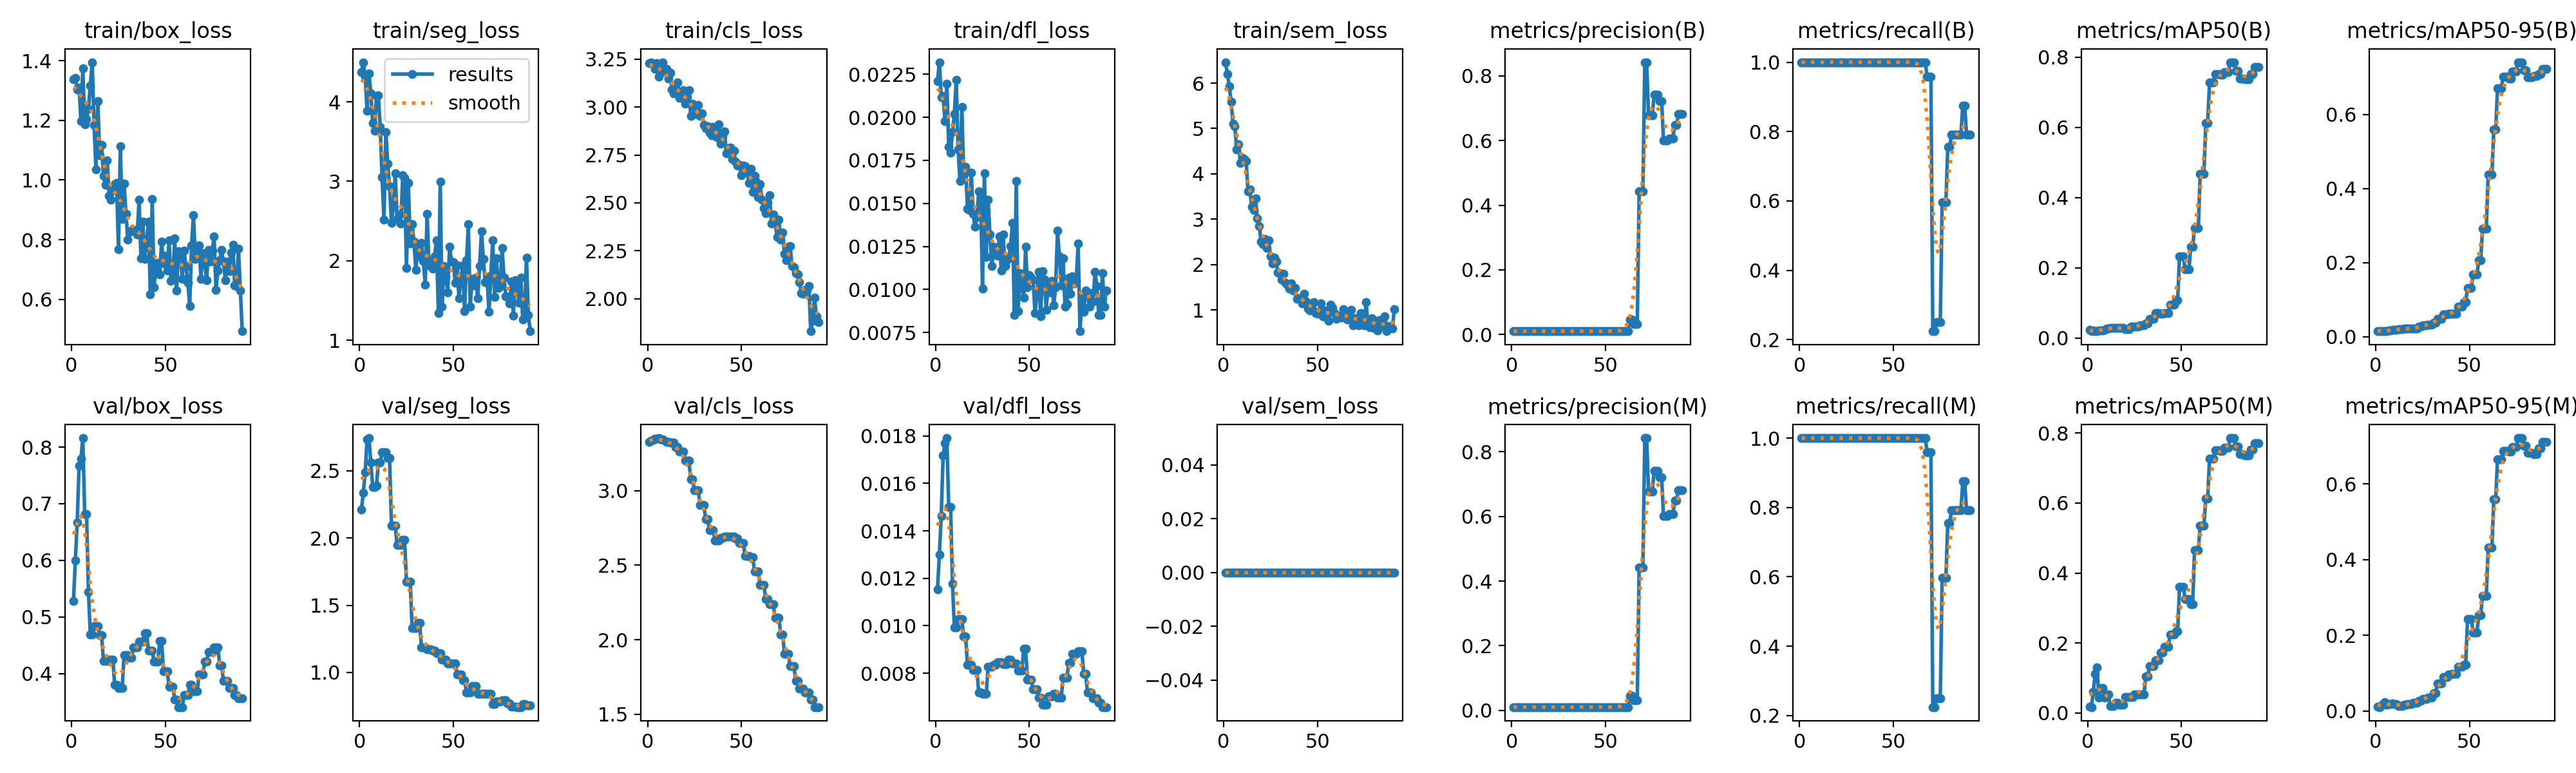

Data behind this chart, as committed beside it:
epoch, time, train/box_loss, train/seg_loss, train/cls_loss, train/dfl_loss, train/sem_loss, metrics/precision(B), metrics/recall(B), metrics/mAP50(B), metrics/mAP50-95(B), metrics/precision(M), metrics/recall(M), metrics/mAP50(M), metrics/mAP50-95(M), val/box_loss, val/seg_loss, val/cls_loss, val/dfl_loss, val/sem_loss, lr/pg0, lr/pg1, lr/pg2, lr/pg3
1, 22.9, 1.338, 4.372, 3.229, 0.02209, 6.462, 0.01, 1, 0.0235, 0.01546, 0.01, 1, 0.01863, 0.01118, 0.5278, 2.213, 3.328, 0.01154, 0, 0.0003, 0.0001, 0.0003, 0.0001
2, 35.29, 1.342, 4.499, 3.234, 0.0232, 6.204, 0.01, 1, 0.01953, 0.01466, 0.01, 1, 0.01653, 0.01034, 0.5999, 2.338, 3.334, 0.01299, 0, 0.0006535, 0.0002178, 0.0006535, 0.0002178
3, 48.26, 1.303, 4.311, 3.227, 0.02116, 5.934, 0.01, 1, 0.02141, 0.01522, 0.01, 1, 0.06, 0.01461, 0.6667, 2.492, 3.341, 0.01463, 0, 0.0009998, 0.0003333, 0.0009998, 0.0003333
4, 60.32, 1.311, 3.89, 3.2, 0.02122, 5.593, 0.01, 1, 0.02063, 0.01556, 0.01, 1, 0.1119, 0.02079, 0.7673, 2.734, 3.35, 0.01718, 0, 0.001339, 0.0004463, 0.001339, 0.0004463
5, 69.12, 1.199, 4.355, 3.228, 0.01978, 5.102, 0.01, 1, 0.02031, 0.01549, 0.01, 1, 0.1303, 0.02373, 0.7795, 2.744, 3.35, 0.01769, 0, 0.001671, 0.000557, 0.001671, 0.000557
6, 78.17, 1.374, 4.108, 3.16, 0.02196, 5.048, 0.01, 1, 0.0217, 0.01574, 0.01, 1, 0.04361, 0.01576, 0.8159, 2.563, 3.353, 0.01791, 0, 0.001996, 0.0006653, 0.001996, 0.0006653
7, 86.72, 1.187, 3.737, 3.183, 0.01828, 4.533, 0.01, 1, 0.02239, 0.01677, 0.01, 1, 0.07031, 0.01745, 0.6817, 2.382, 3.344, 0.015, 0, 0.002314, 0.0007713, 0.002314, 0.0007713
8, 92.09, 1.205, 3.636, 3.232, 0.01795, 4.657, 0.01, 1, 0.02239, 0.01677, 0.01, 1, 0.07031, 0.01745, 0.6817, 2.382, 3.344, 0.015, 0, 0.002625, 0.0008749, 0.002625, 0.0008749
9, 100.9, 1.24, 4.076, 3.185, 0.01913, 4.246, 0.01, 1, 0.02301, 0.01771, 0.01, 1, 0.04413, 0.01952, 0.5446, 2.388, 3.337, 0.01177, 0, 0.002928, 0.000976, 0.002928, 0.000976
10, 109.4, 1.318, 4.082, 3.198, 0.0202, 4.355, 0.01, 1, 0.02737, 0.0187, 0.01, 1, 0.0536, 0.01792, 0.4688, 2.561, 3.329, 0.00993, 0, 0.003225, 0.001075, 0.003225, 0.001075
11, 114.9, 1.396, 3.686, 3.148, 0.02218, 4.331, 0.01, 1, 0.02737, 0.0187, 0.01, 1, 0.0536, 0.01792, 0.4688, 2.561, 3.329, 0.00993, 0, 0.003514, 0.001171, 0.003514, 0.001171
12, 123.7, 1.184, 3.049, 3.18, 0.01813, 4.28, 0.01, 1, 0.02993, 0.02057, 0.01, 1, 0.02052, 0.01352, 0.4836, 2.638, 3.321, 0.01027, 0, 0.003796, 0.001265, 0.003796, 0.001265
13, 129, 1.036, 2.52, 3.092, 0.01629, 3.61, 0.01, 1, 0.02993, 0.02057, 0.01, 1, 0.02052, 0.01352, 0.4836, 2.638, 3.321, 0.01027, 0, 0.004071, 0.001357, 0.004071, 0.001357
14, 134.4, 1.265, 3.622, 3.071, 0.02059, 3.652, 0.01, 1, 0.02993, 0.02057, 0.01, 1, 0.02052, 0.01352, 0.4836, 2.638, 3.321, 0.01027, 0, 0.004339, 0.001446, 0.004339, 0.001446
15, 143, 1.084, 3.22, 3.095, 0.01661, 3.269, 0.01, 1, 0.02843, 0.02116, 0.01, 1, 0.0292, 0.0162, 0.4677, 2.594, 3.293, 0.00955, 0, 0.0046, 0.001533, 0.0046, 0.001533
16, 148.4, 1.118, 2.936, 3.127, 0.01712, 3.197, 0.01, 1, 0.02843, 0.02116, 0.01, 1, 0.0292, 0.0162, 0.4677, 2.594, 3.293, 0.00955, 0, 0.004854, 0.001618, 0.004854, 0.001618
17, 157.1, 1.013, 2.479, 3.048, 0.01471, 3.456, 0.01, 1, 0.02875, 0.02155, 0.01, 1, 0.02417, 0.01823, 0.423, 2.093, 3.262, 0.00834, 0, 0.00505, 0.001683, 0.00505, 0.001683
18, 162.4, 0.9837, 2.677, 3.075, 0.01461, 3.02, 0.01, 1, 0.02875, 0.02155, 0.01, 1, 0.02417, 0.01823, 0.423, 2.093, 3.262, 0.00834, 0, 0.00499, 0.001663, 0.00499, 0.001663
19, 167.9, 1.067, 3.103, 3.089, 0.01678, 2.853, 0.01, 1, 0.02875, 0.02155, 0.01, 1, 0.02417, 0.01823, 0.423, 2.093, 3.262, 0.00834, 0, 0.004931, 0.001644, 0.004931, 0.001644
20, 177, 0.9462, 2.523, 3.018, 0.01441, 2.511, 0.01, 1, 0.02553, 0.02165, 0.01, 1, 0.04616, 0.02246, 0.4251, 1.947, 3.203, 0.00814, 0, 0.004871, 0.001624, 0.004871, 0.001624
21, 182.6, 0.9346, 2.581, 3.054, 0.01364, 2.453, 0.01, 1, 0.02553, 0.02165, 0.01, 1, 0.04616, 0.02246, 0.4251, 1.947, 3.203, 0.00814, 0, 0.004812, 0.001604, 0.004812, 0.001604
22, 188.4, 0.965, 2.468, 3.088, 0.01421, 2.565, 0.01, 1, 0.02553, 0.02165, 0.01, 1, 0.04616, 0.02246, 0.4251, 1.947, 3.203, 0.00814, 0, 0.004753, 0.001584, 0.004753, 0.001584
23, 200.1, 0.9859, 3.075, 2.954, 0.01569, 2.365, 0.01, 1, 0.03238, 0.0278, 0.01, 1, 0.04561, 0.02735, 0.38, 1.988, 3.076, 0.00719, 0, 0.004693, 0.001564, 0.004693, 0.001564
24, 206.2, 0.991, 3.047, 3.016, 0.01557, 2.533, 0.01, 1, 0.03238, 0.0278, 0.01, 1, 0.04561, 0.02735, 0.38, 1.988, 3.076, 0.00719, 0, 0.004634, 0.001545, 0.004634, 0.001545
25, 215, 0.7684, 1.91, 2.978, 0.01007, 2.184, 0.01, 1, 0.03347, 0.0299, 0.01, 1, 0.05228, 0.03235, 0.3749, 1.674, 3.004, 0.00712, 0, 0.004574, 0.001525, 0.004574, 0.001525
26, 220.4, 1.114, 2.981, 2.962, 0.01674, 2.027, 0.01, 1, 0.03347, 0.0299, 0.01, 1, 0.05228, 0.03235, 0.3749, 1.674, 3.004, 0.00712, 0, 0.004515, 0.001505, 0.004515, 0.001505
27, 225.7, 0.8694, 2.22, 3.011, 0.0119, 2.154, 0.01, 1, 0.03347, 0.0299, 0.01, 1, 0.05228, 0.03235, 0.3749, 1.674, 3.004, 0.00712, 0, 0.004456, 0.001485, 0.004456, 0.001485
28, 234.6, 0.9871, 2.457, 2.952, 0.01521, 2.063, 0.01, 1, 0.03634, 0.0331, 0.01, 1, 0.05242, 0.03587, 0.4333, 1.332, 2.902, 0.00827, 0, 0.004396, 0.001465, 0.004396, 0.001465
29, 240.5, 0.887, 2.24, 2.968, 0.01318, 1.824, 0.01, 1, 0.03634, 0.0331, 0.01, 1, 0.05242, 0.03587, 0.4333, 1.332, 2.902, 0.00827, 0, 0.004337, 0.001446, 0.004337, 0.001446
30, 245.8, 0.8003, 1.882, 2.907, 0.01136, 1.816, 0.01, 1, 0.03634, 0.0331, 0.01, 1, 0.05242, 0.03587, 0.4333, 1.332, 2.902, 0.00827, 0, 0.004277, 0.001426, 0.004277, 0.001426
31, 254.5, 0.8254, 2.185, 2.891, 0.01248, 1.673, 0.01, 1, 0.04109, 0.038, 0.01, 1, 0.1041, 0.04736, 0.4279, 1.368, 2.807, 0.00836, 0, 0.004218, 0.001406, 0.004218, 0.001406
32, 259.9, 0.8305, 2.055, 2.901, 0.01242, 1.804, 0.01, 1, 0.04109, 0.038, 0.01, 1, 0.1041, 0.04736, 0.4279, 1.368, 2.807, 0.00836, 0, 0.004159, 0.001386, 0.004159, 0.001386
33, 268.8, 0.8312, 2.224, 2.866, 0.01197, 1.595, 0.01, 1, 0.05454, 0.04851, 0.01, 1, 0.1337, 0.07327, 0.4461, 1.186, 2.734, 0.00847, 0, 0.004099, 0.001366, 0.004099, 0.001366
34, 274.4, 0.8326, 2.001, 2.853, 0.01309, 1.551, 0.01, 1, 0.05454, 0.04851, 0.01, 1, 0.1337, 0.07327, 0.4461, 1.186, 2.734, 0.00847, 0, 0.00404, 0.001347, 0.00404, 0.001347
35, 279.7, 0.8177, 1.7, 2.896, 0.01112, 1.476, 0.01, 1, 0.05454, 0.04851, 0.01, 1, 0.1337, 0.07327, 0.4461, 1.186, 2.734, 0.00847, 0, 0.00398, 0.001327, 0.00398, 0.001327
36, 288.7, 0.9346, 2.592, 2.889, 0.01318, 1.59, 0.01, 1, 0.07138, 0.06041, 0.01, 1, 0.1495, 0.09016, 0.4572, 1.169, 2.666, 0.00838, 0, 0.003921, 0.001307, 0.003921, 0.001307
37, 294.4, 0.7379, 1.946, 2.843, 0.01138, 1.431, 0.01, 1, 0.07138, 0.06041, 0.01, 1, 0.1495, 0.09016, 0.4572, 1.169, 2.666, 0.00838, 0, 0.003862, 0.001287, 0.003862, 0.001287
38, 299.9, 0.8603, 1.99, 2.909, 0.01169, 1.48, 0.01, 1, 0.07138, 0.06041, 0.01, 1, 0.1495, 0.09016, 0.4572, 1.169, 2.666, 0.00838, 0, 0.003802, 0.001267, 0.003802, 0.001267
39, 308.7, 0.7351, 1.898, 2.809, 0.01182, 1.243, 0.01, 1, 0.06977, 0.06123, 0.01, 1, 0.1717, 0.09577, 0.4713, 1.163, 2.684, 0.00857, 0, 0.003743, 0.001248, 0.003743, 0.001248
40, 314.1, 0.793, 2.055, 2.849, 0.01254, 1.263, 0.01, 1, 0.06977, 0.06123, 0.01, 1, 0.1717, 0.09577, 0.4713, 1.163, 2.684, 0.00857, 0, 0.003683, 0.001228, 0.003683, 0.001228
41, 323.5, 0.8603, 2.259, 2.873, 0.01386, 1.24, 0.01, 1, 0.07105, 0.06209, 0.01, 1, 0.1893, 0.09758, 0.4412, 1.143, 2.693, 0.0084, 0, 0.003624, 0.001208, 0.003624, 0.001208
42, 329.1, 0.6165, 1.344, 2.759, 0.00853, 1.143, 0.01, 1, 0.07105, 0.06209, 0.01, 1, 0.1893, 0.09758, 0.4412, 1.143, 2.693, 0.0084, 0, 0.003565, 0.001188, 0.003565, 0.001188
43, 334.4, 0.9353, 2.994, 2.785, 0.01631, 1.354, 0.01, 1, 0.07105, 0.06209, 0.01, 1, 0.1893, 0.09758, 0.4412, 1.143, 2.693, 0.0084, 0, 0.003505, 0.001168, 0.003505, 0.001168
44, 343.2, 0.6408, 1.423, 2.79, 0.00874, 1.187, 0.01, 1, 0.09566, 0.08144, 0.01, 1, 0.2248, 0.1166, 0.4217, 1.096, 2.694, 0.00811, 0, 0.003446, 0.001149, 0.003446, 0.001149
45, 348.8, 0.7147, 1.937, 2.727, 0.01094, 1.029, 0.01, 1, 0.09566, 0.08144, 0.01, 1, 0.2248, 0.1166, 0.4217, 1.096, 2.694, 0.00811, 0, 0.003386, 0.001129, 0.003386, 0.001129
46, 354.3, 0.7227, 1.807, 2.771, 0.01013, 0.9855, 0.01, 1, 0.09566, 0.08144, 0.01, 1, 0.2248, 0.1166, 0.4217, 1.096, 2.694, 0.00811, 0, 0.003327, 0.001109, 0.003327, 0.001109
47, 363.1, 0.6831, 1.605, 2.715, 0.00952, 1.051, 0.01, 1, 0.1079, 0.09395, 0.01, 1, 0.2334, 0.1216, 0.4574, 1.066, 2.681, 0.00902, 0, 0.003268, 0.001089, 0.003268, 0.001089
48, 368.7, 0.7936, 2.18, 2.696, 0.01248, 1.169, 0.01, 1, 0.1079, 0.09395, 0.01, 1, 0.2334, 0.1216, 0.4574, 1.066, 2.681, 0.00902, 0, 0.003208, 0.001069, 0.003208, 0.001069
49, 377.8, 0.7191, 1.988, 2.697, 0.01013, 0.9301, 0.01, 1, 0.2333, 0.1318, 0.01, 1, 0.3599, 0.2427, 0.4045, 1.067, 2.647, 0.00773, 0, 0.003149, 0.00105, 0.003149, 0.00105
50, 383.2, 0.7464, 1.982, 2.644, 0.01083, 0.9235, 0.01, 1, 0.2333, 0.1318, 0.01, 1, 0.3599, 0.2427, 0.4045, 1.067, 2.647, 0.00773, 0, 0.003089, 0.00103, 0.003089, 0.00103
51, 388.6, 0.696, 1.724, 2.696, 0.01069, 0.973, 0.01, 1, 0.2333, 0.1318, 0.01, 1, 0.3599, 0.2427, 0.4045, 1.067, 2.647, 0.00773, 0, 0.00303, 0.00101, 0.00303, 0.00101
52, 397.4, 0.7982, 1.941, 2.693, 0.01057, 1.14, 0.01, 1, 0.1962, 0.1683, 0.01, 1, 0.3253, 0.2079, 0.3771, 0.9841, 2.563, 0.00732, 0, 0.002971, 0.0009902, 0.002971, 0.0009902
53, 402.9, 0.6612, 1.529, 2.663, 0.00863, 0.8601, 0.01, 1, 0.1962, 0.1683, 0.01, 1, 0.3253, 0.2079, 0.3771, 0.9841, 2.563, 0.00732, 0, 0.002911, 0.0009704, 0.002911, 0.0009704
54, 408.2, 0.6678, 1.775, 2.603, 0.00971, 0.9871, 0.01, 1, 0.1962, 0.1683, 0.01, 1, 0.3253, 0.2079, 0.3771, 0.9841, 2.563, 0.00732, 0, 0.002852, 0.0009506, 0.002852, 0.0009506
55, 417.3, 0.8042, 1.944, 2.678, 0.01102, 0.8283, 0.01, 1, 0.2597, 0.2061, 0.01, 1, 0.3105, 0.2527, 0.3546, 0.9437, 2.554, 0.00696, 0, 0.002792, 0.0009308, 0.002792, 0.0009308
56, 422.6, 0.63, 1.365, 2.558, 0.00844, 0.7607, 0.01, 1, 0.2597, 0.2061, 0.01, 1, 0.3105, 0.2527, 0.3546, 0.9437, 2.554, 0.00696, 0, 0.002733, 0.000911, 0.002733, 0.000911
57, 431.4, 0.7605, 2.003, 2.642, 0.01108, 1.113, 0.01, 1, 0.3127, 0.2919, 0.01, 1, 0.4646, 0.3036, 0.341, 0.8524, 2.461, 0.00666, 0, 0.002674, 0.0008912, 0.002674, 0.0008912
58, 437, 0.7579, 2.46, 2.61, 0.01059, 1.039, 0.01, 1, 0.3127, 0.2919, 0.01, 1, 0.4646, 0.3036, 0.341, 0.8524, 2.461, 0.00666, 0, 0.002614, 0.0008714, 0.002614, 0.0008714
59, 442.4, 0.6675, 1.423, 2.53, 0.00883, 0.9284, 0.01, 1, 0.3127, 0.2919, 0.01, 1, 0.4646, 0.3036, 0.341, 0.8524, 2.461, 0.00666, 0, 0.002555, 0.0008516, 0.002555, 0.0008516
60, 451.6, 0.7623, 1.769, 2.597, 0.0103, 0.8028, 0.01, 1, 0.4669, 0.437, 0.01, 1, 0.5358, 0.431, 0.3624, 0.8973, 2.368, 0.00701, 0, 0.002495, 0.0008318, 0.002495, 0.0008318
... 31 more rows
